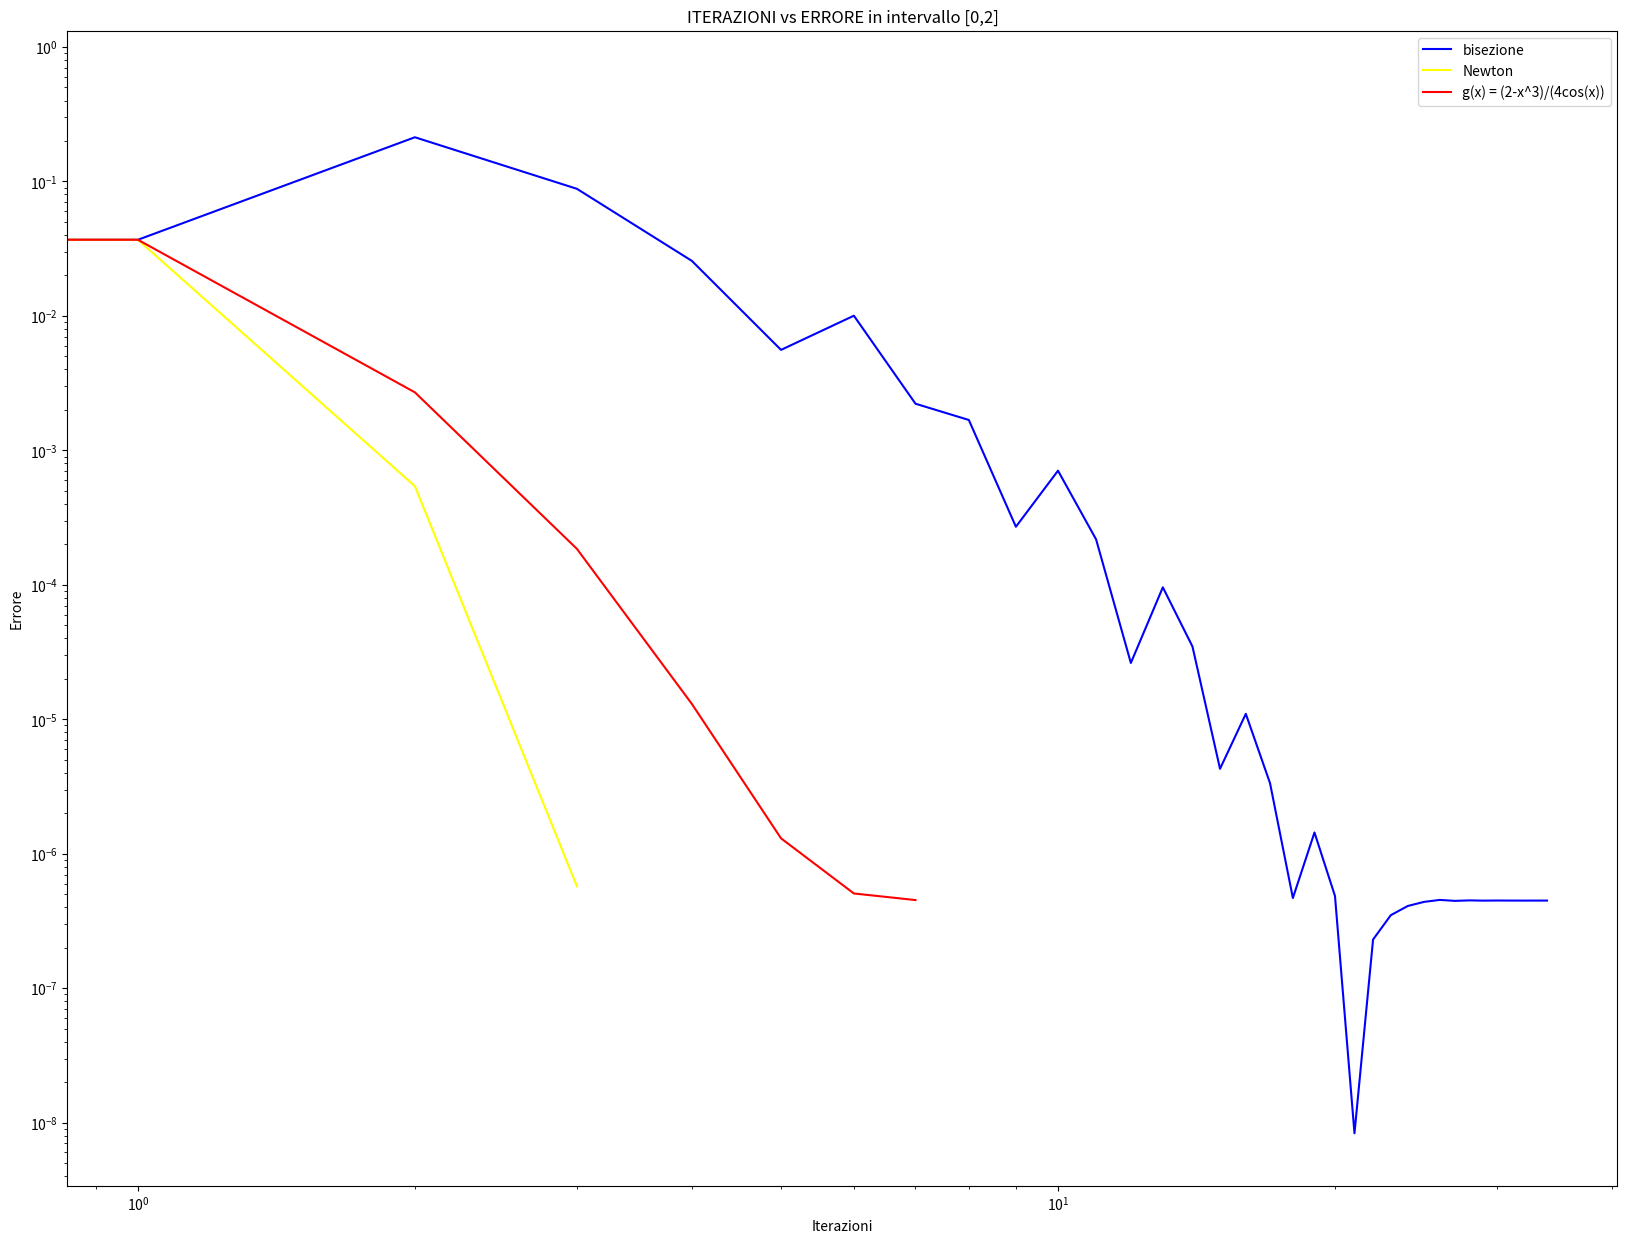

This chart was generated by the following Python code:


import numpy as np
import math
import matplotlib.pyplot as plt


def cut(vect, finish):
    new_vect=np.zeros((finish,1))
    for i in range(finish):
        new_vect[i]=vect[i]
    return new_vect

def bisezione(a, b, f, tolx, xTrue): 

  k = math.ceil(math.log(abs(b-a)/tolx)/math.log(2))                                   
  vecErrore = np.zeros( (k,1) )             
  if f(a)*f(b)>0: 
    print("nell'intervallo [a,b] non ci sono intersezioni con l'asse delle x")
    return 
  for i in range(1,k+1):
      c= a + (b-a)/2      
      vecErrore[i-1]=abs (c-xTrue)
      if abs(f(c))<tolx:          
          new_vect = cut(vecErrore,i)
          return c, i, k, new_vect
      else:          
        if f(a)*f(c)<0:
          b=c
        else:
          a=c
      x=c 
  return (x, i, k, vecErrore)

      
''' Metodo di Newton'''

def newton(f, df, tolf, tolx, maxit, xTrue, x0=0):
  
  err=np.zeros(maxit, dtype=float)
  vecErrore=np.zeros( (maxit,1), dtype=float)
  i=0
  err[0]=tolx+1
  vecErrore[0] = np.abs(x0-xTrue)
  x=x0
  while (abs(f(x))>tolf and i<maxit-1): 
    x_new=x-(f(x)/df(x))
    err[i+1] = abs(x_new-x)
    vecErrore[i+1] = abs (x_new-xTrue) 
    i=i+1
    x=x_new
  new_vect1 = cut(vecErrore,i)
  new_vect2 = cut(err,i)
  return (x, i, new_vect2, new_vect1)  

def approssimazioni_successive(f, g, tolf, tolx, maxit, xTrue, x0=0):
  err=np.zeros(maxit + 1, dtype=float)
  vecErrore=np.zeros( (maxit + 1,1), dtype=float)
  i=0
  err[0]=tolx+1
  vecErrore[0] = abs(x0-xTrue)
  x=x0
  while (abs(f(x))>tolf and err[i]>tolx and i<maxit-1): 
    x0 = x
    x = g(x0)
    i=i+1
    err[i] = abs(x -x0)
    vecErrore[i] = abs (x-xTrue) 
  new_vect1 = cut(vecErrore,i)
  new_vect2 = cut(err,i)
  return (x, i, new_vect2, new_vect1)  

f = lambda x: (x**3 + 4*x*np.cos(x)-2) #intervallo [0,2]
df = lambda x: (3*x**2 + 4*np.cos(x)-4*x*np.sin(x))
g = lambda x: ((2-x**3)/(4*np.cos(x))) 


a=0
b=2


xTrue = 0.536839
tolx= 10**(-10)
tolf = 10**(-9)
maxit=200
x0= tolx
x_plot = np.linspace(a, b, 101)

[x, ite_bisezione, k, vecErrore_bisezione] = bisezione(a,b,f,tolx, xTrue)
x, ite_newton, err, vecErrore_newton = newton(f,df,tolf,tolx,maxit,xTrue,x0)
[x, ite_g, err_g, vecErrore_g] = approssimazioni_successive(f,g,tolf,tolx,maxit,xTrue,x0)


ite_b = np.arange(ite_bisezione)
ite_n = np.arange(ite_newton)
ite_g = np.arange(ite_g)


plt.figure(figsize=(20,15))
plt.loglog(ite_b, vecErrore_bisezione, color = 'blue')
plt.loglog(ite_n, vecErrore_newton, color = 'yellow')
plt.loglog(ite_g, vecErrore_g, color = 'red')
plt.legend(['bisezione','Newton','g(x) = (2-x^3)/(4cos(x))']) 
plt.title('ITERAZIONI vs ERRORE in intervallo [0,2]')
plt.xlabel('Iterazioni')
plt.ylabel('Errore')
plt.show()

































